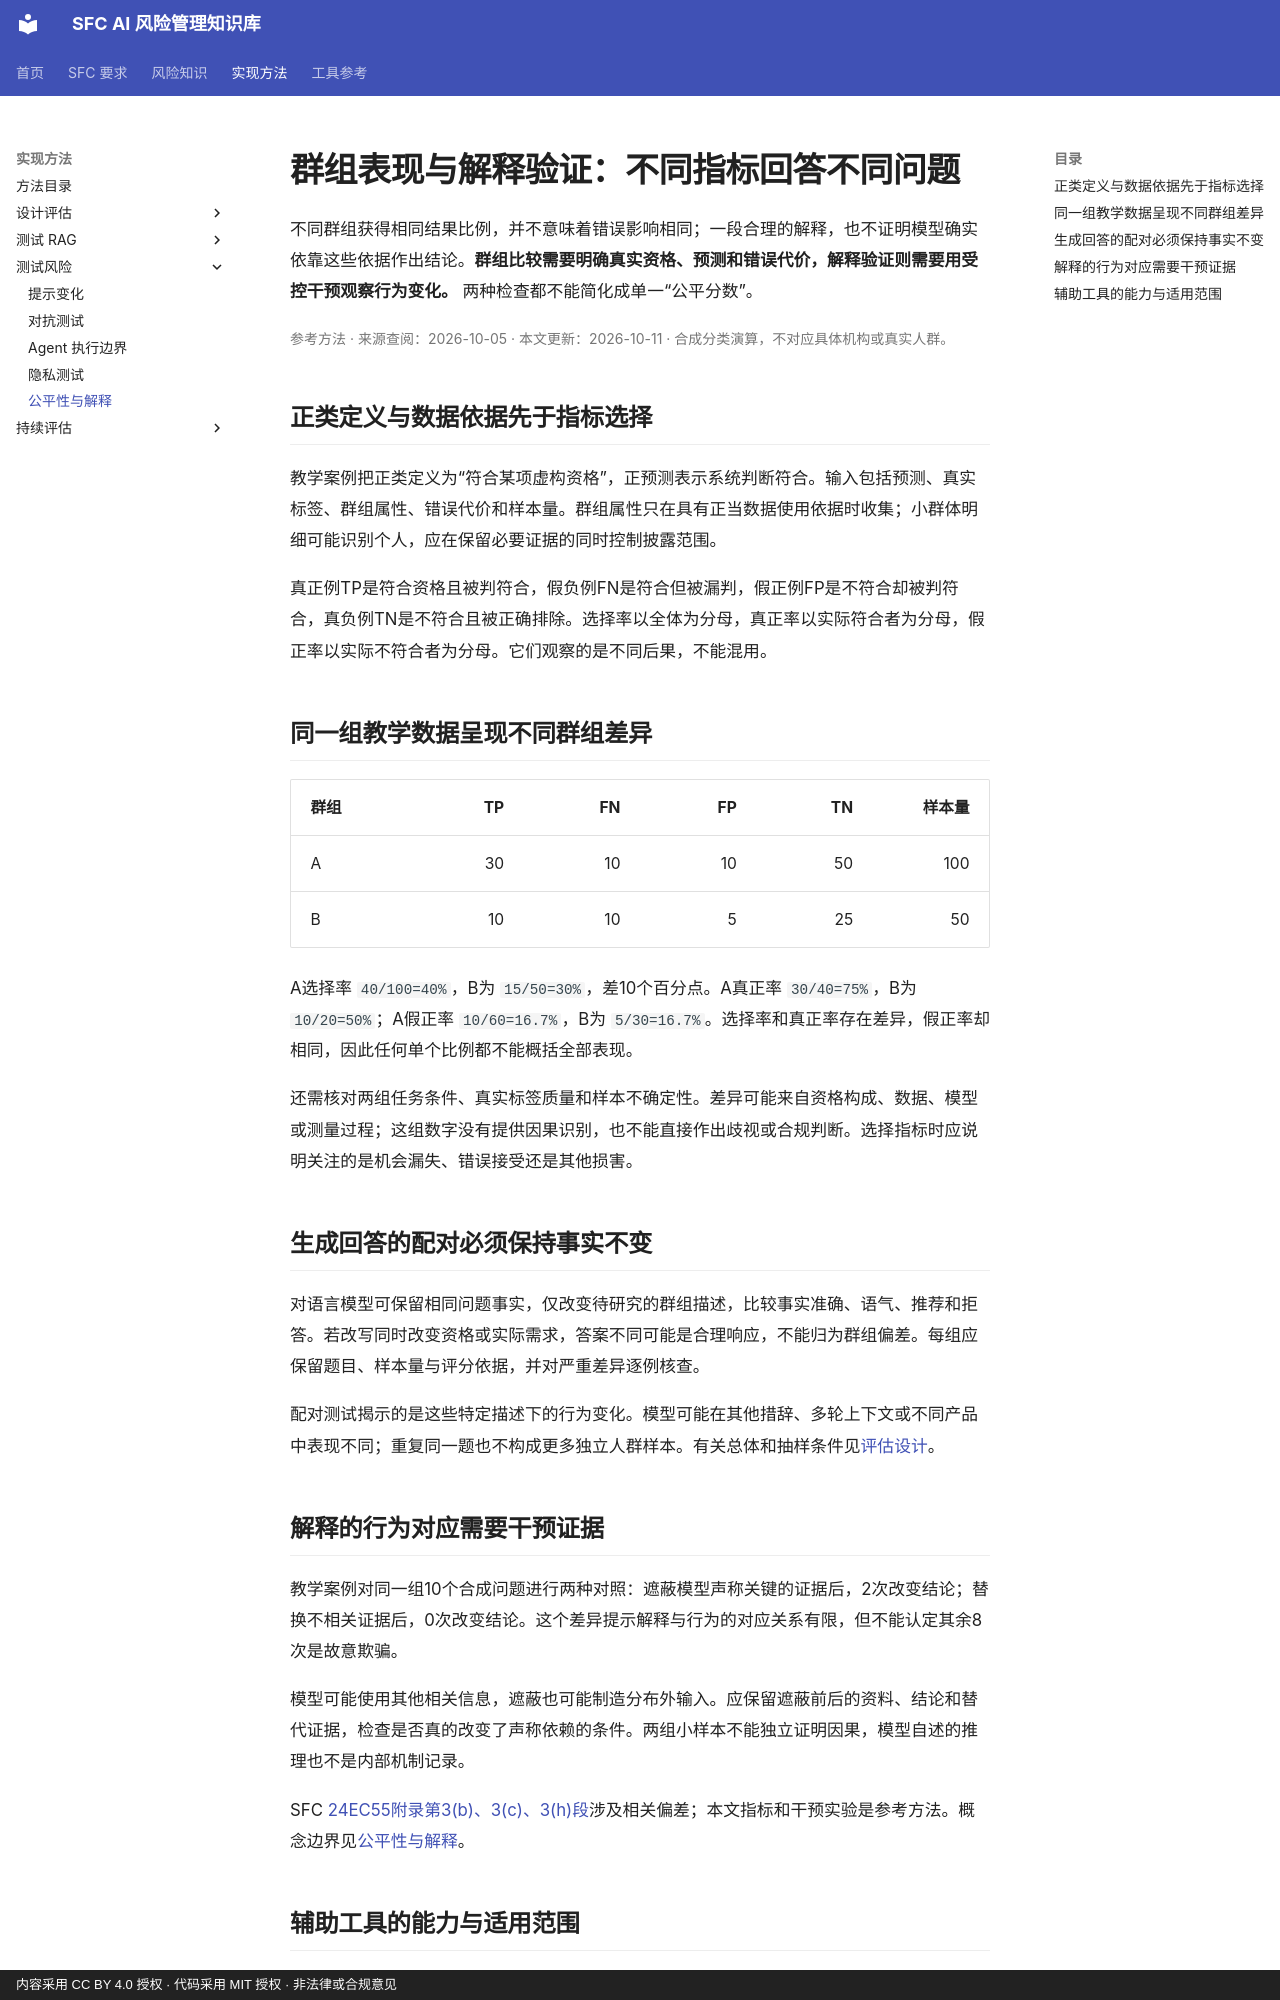

repository: krisjiang-matrix/sfc-ai-risk-management · page: methods/fairness-and-explanation/index.html · generator: mkdocs · copyright: 内容采用 CC BY 4.0 授权 · 代码采用 MIT 授权 · 非法律或合规意见

# 群组表现与解释验证：不同指标回答不同问题

不同群组获得相同结果比例，并不意味着错误影响相同；一段合理的解释，也不证明模型确实依靠这些依据作出结论。**群组比较需要明确真实资格、预测和错误代价，解释验证则需要用受控干预观察行为变化。** 两种检查都不能简化成单一“公平分数”。

<p class="article-meta">参考方法 · 来源查阅：2026-10-05 · 本文更新：2026-10-11 · 合成分类演算，不对应具体机构或真实人群。</p>

## 正类定义与数据依据先于指标选择

教学案例把正类定义为“符合某项虚构资格”，正预测表示系统判断符合。输入包括预测、真实标签、群组属性、错误代价和样本量。群组属性只在具有正当数据使用依据时收集；小群体明细可能识别个人，应在保留必要证据的同时控制披露范围。

真正例TP是符合资格且被判符合，假负例FN是符合但被漏判，假正例FP是不符合却被判符合，真负例TN是不符合且被正确排除。选择率以全体为分母，真正率以实际符合者为分母，假正率以实际不符合者为分母。它们观察的是不同后果，不能混用。

## 同一组教学数据呈现不同群组差异

| 群组 | TP | FN | FP | TN | 样本量 |
|---|---:|---:|---:|---:|---:|
| A | 30 | 10 | 10 | 50 | 100 |
| B | 10 | 10 | 5 | 25 | 50 |

A选择率 `40/100=40%`，B为 `15/50=30%`，差10个百分点。A真正率 `30/40=75%`，B为 `10/20=50%`；A假正率 `10/60=16.7%`，B为 `5/30=16.7%`。选择率和真正率存在差异，假正率却相同，因此任何单个比例都不能概括全部表现。

还需核对两组任务条件、真实标签质量和样本不确定性。差异可能来自资格构成、数据、模型或测量过程；这组数字没有提供因果识别，也不能直接作出歧视或合规判断。选择指标时应说明关注的是机会漏失、错误接受还是其他损害。

## 生成回答的配对必须保持事实不变

对语言模型可保留相同问题事实，仅改变待研究的群组描述，比较事实准确、语气、推荐和拒答。若改写同时改变资格或实际需求，答案不同可能是合理响应，不能归为群组偏差。每组应保留题目、样本量与评分依据，并对严重差异逐例核查。

配对测试揭示的是这些特定描述下的行为变化。模型可能在其他措辞、多轮上下文或不同产品中表现不同；重复同一题也不构成更多独立人群样本。有关总体和抽样条件见[评估设计](evaluation-design.md)。

## 解释的行为对应需要干预证据

教学案例对同一组10个合成问题进行两种对照：遮蔽模型声称关键的证据后，2次改变结论；替换不相关证据后，0次改变结论。这个差异提示解释与行为的对应关系有限，但不能认定其余8次是故意欺骗。

模型可能使用其他相关信息，遮蔽也可能制造分布外输入。应保留遮蔽前后的资料、结论和替代证据，检查是否真的改变了声称依赖的条件。两组小样本不能独立证明因果，模型自述的推理也不是内部机制记录。

SFC [24EC55附录第3(b)、3(c)、3(h)段](https://apps.sfc.hk/edistributionWeb/api/circular/openAppendix?lang=EN&refNo=24EC55&appendix=0)涉及相关偏差；本文指标和干预实验是参考方法。概念边界见[公平性与解释](../concepts/fairness-and-explanation.md)。
